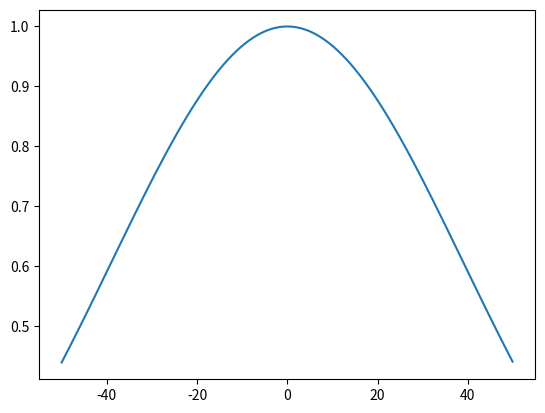

This chart was generated by the following Python code:
import numpy as np
import matplotlib.pyplot as plt

start = -50
stop = 50
interval = 0.1
x_values = np.arange(start, stop, interval)

mean = np.mean(x_values)
squared_diff = np.square(x_values - mean)
sample_std_dev = np.sqrt(np.sum(squared_diff) / ((stop-start/interval) - 1))

print("Sample Standard Deviation:", sample_std_dev)

y_values = np.exp(-x_values**2 / (2 * sample_std_dev**2))
print(y_values)
plt.plot(x_values, y_values)



print("Sample Standard Deviation:", sample_std_dev)
print("To find out our starting point for basic Simpson method")

n=len(y_values)-1
midpoint=(0+n)//2

area=((stop-start)/6)*(y_values[0]+y_values[n]+4*y_values[midpoint])

print(area)



